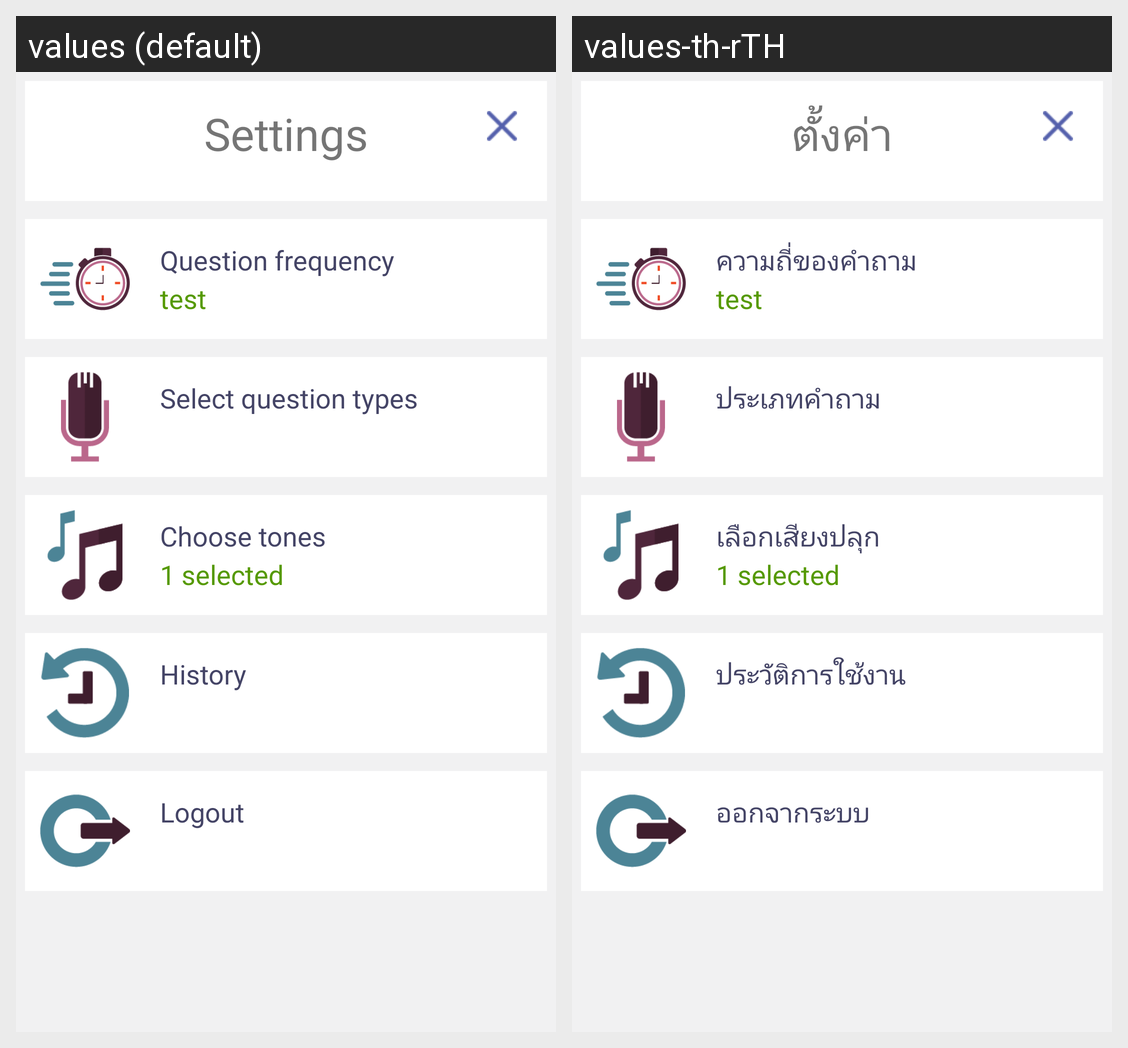

Translations of the strings shown on this Android screen, per locale in the grid:
Android screen res/layout/activity_settings.xml rendered under 2 locales, left to right: values (default), values-th-rTH. Device: Nexus 5 (rendered at 1080×1920; each locale shown at half size, 540×960, under a caption strip naming it); theme AppTheme.
Strings drawn on this screen, with the default value and each locale's value (text and hints the layout hard-codes, and strings that could not be matched under every locale, appear in the picture but are not listed):

setting_mode
  values: Settings
  values-th-rTH: ตั้งค่า

checkpoint_frequency_label
  values: Question frequency
  values-th-rTH: ความถี่ของคำถาม

select_question_type_label
  values: Select question types
  values-th-rTH: ประเภทคำถาม

setting_alarm_tones
  values: Choose tones
  values-th-rTH: เลือกเสียงปลุก

history_menu_title
  values: History
  values-th-rTH: ประวัติการใช้งาน

logout_menu_title
  values: Logout
  values-th-rTH: ออกจากระบบ
